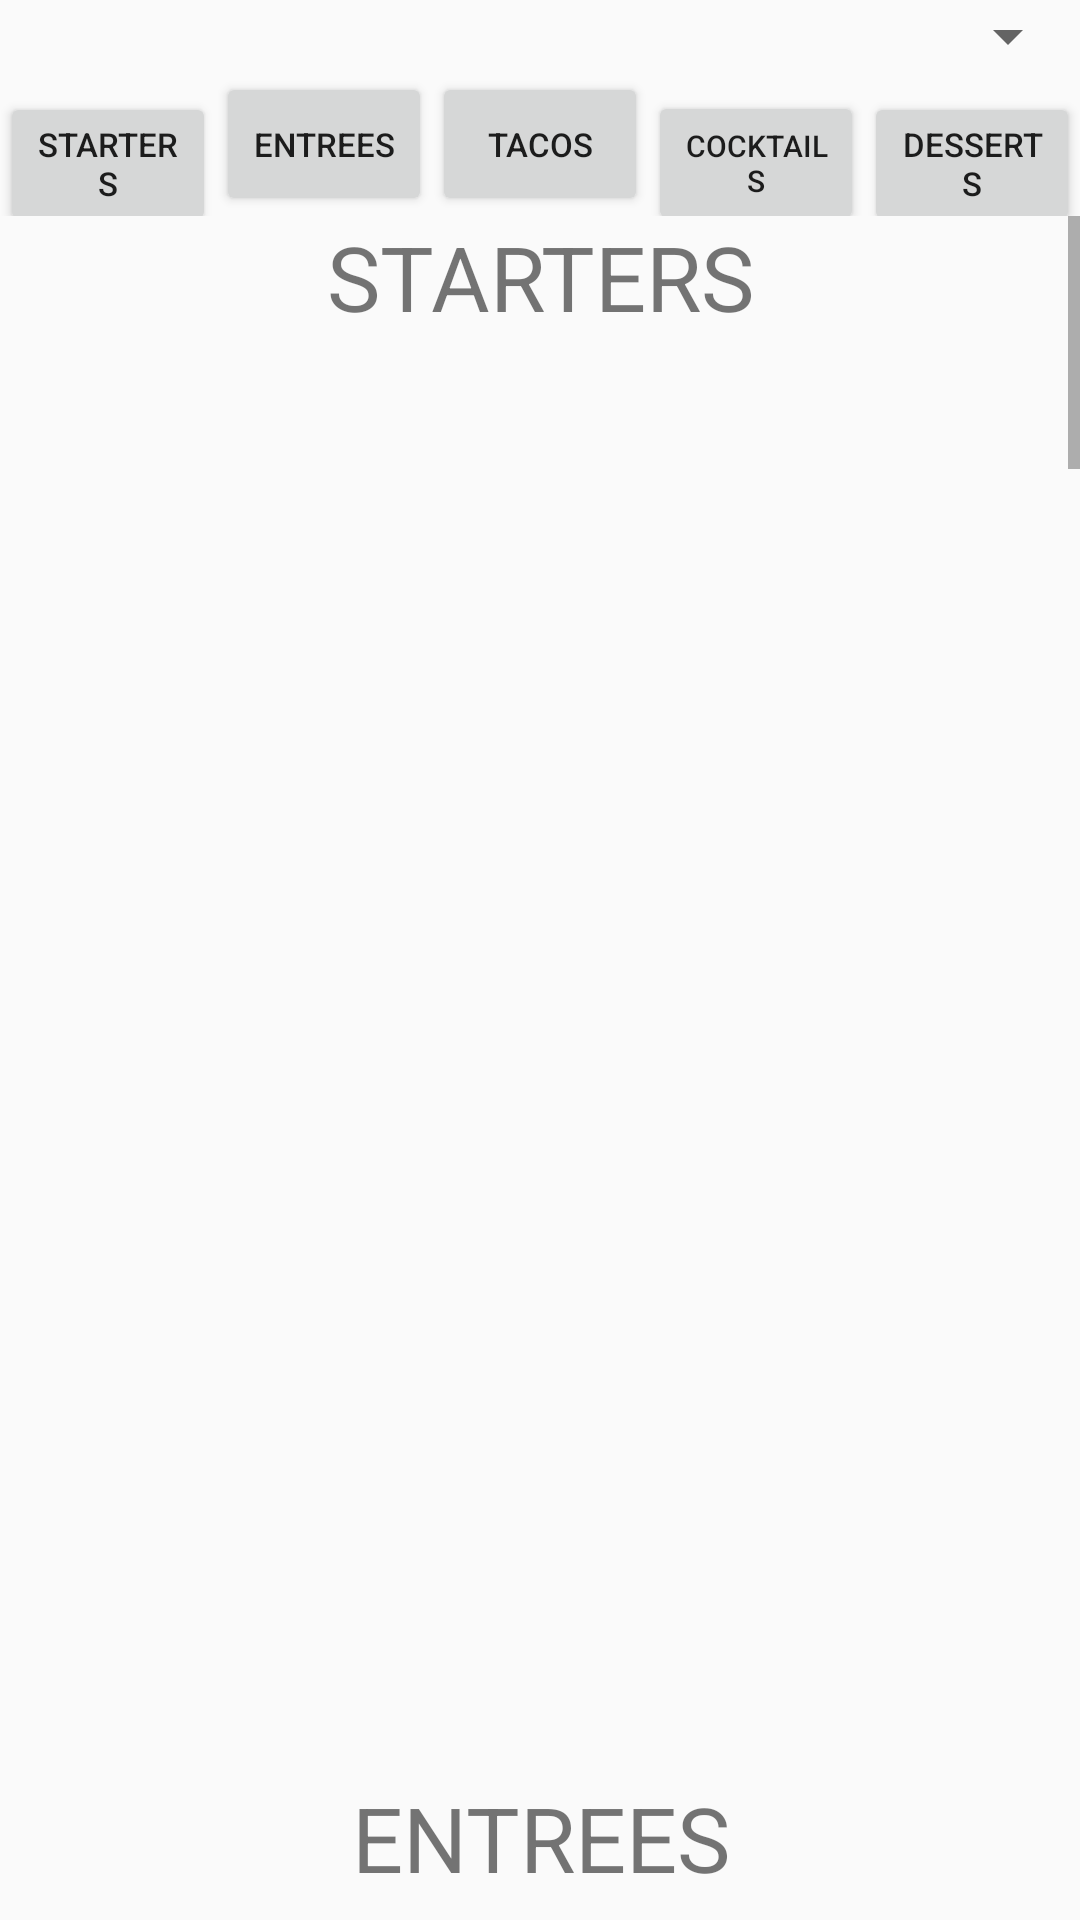

Layout XML and referenced resources for this Android screen:
<!-- AndroidManifest.xml: application theme AppTheme -->
<!-- res/layout/grid.xml -->
<?xml version="1.0" encoding="utf-8"?>

<LinearLayout xmlns:android="http://schemas.android.com/apk/res/android"
    xmlns:tools="http://schemas.android.com/tools"
    android:layout_width="match_parent"
    android:layout_height="match_parent"
    android:orientation="vertical"
    tools:context=".MainActivity">
    <Spinner
        android:id="@+id/food_labels_spinner"
        android:layout_width="match_parent"
        android:layout_height="wrap_content"/>
    <LinearLayout
        android:layout_width="match_parent"
        android:layout_height="wrap_content"
        android:weightSum="5"
        android:orientation="horizontal">
        <Button
            android:id="@+id/starters_button"
            android:layout_width="wrap_content"
            android:layout_height="wrap_content"
            android:layout_weight="1"
            android:textSize="11sp"
            android:text="Starters" />
        <Button
            android:id="@+id/entrees_button"
            android:layout_width="wrap_content"
            android:layout_height="wrap_content"
            android:layout_weight="1"
            android:textSize="11sp"
            android:text="Entrees" />
        <Button
            android:id="@+id/tacos_button"
            android:layout_width="wrap_content"
            android:layout_height="wrap_content"
            android:layout_weight="1"
            android:textSize="11sp"
            android:text="Tacos" />
        <Button
            android:id="@+id/cocktails_button"
            android:layout_width="wrap_content"
            android:layout_height="wrap_content"
            android:layout_weight="1"
            android:textSize="10sp"
            android:text="Cocktails" />
        <Button
            android:id="@+id/desserts_button"
            android:layout_width="wrap_content"
            android:layout_height="wrap_content"
            android:layout_weight="1"
            android:textSize="11sp"
            android:text="Desserts" />
    </LinearLayout>

    <ScrollView
        android:id="@+id/scroll_view"
        android:layout_width="match_parent"
        android:layout_height="match_parent">

        <LinearLayout
            android:layout_width="match_parent"
            android:layout_height="wrap_content"
            android:orientation="vertical">

            <TextView
                android:id="@+id/starter_head"
                android:layout_width="match_parent"
                android:layout_height="match_parent"
                android:gravity="center_horizontal"
                android:text="@string/starters"
                android:textSize="30sp" />

            <GridView
                android:id="@+id/grid_starter"
                android:layout_width="match_parent"
                android:layout_height="480dp"
                android:clipToPadding="false"
                android:columnWidth="180dp"
                android:drawSelectorOnTop="true"
                android:horizontalSpacing="@dimen/grid_spacing"
                android:numColumns="auto_fit"
                android:padding="@dimen/grid_spacing"
                android:verticalSpacing="@dimen/grid_spacing"
                tools:ignore="NestedScrolling" />

            <TextView
                android:id="@+id/entree_head"
                android:layout_width="match_parent"
                android:layout_height="match_parent"
                android:gravity="center_horizontal"
                android:text="@string/entrees"
                android:textSize="30sp" />

            <GridView
                android:id="@+id/grid_entree"
                android:layout_width="match_parent"
                android:layout_height="1180dp"
                android:clipToPadding="false"
                android:columnWidth="180dp"
                android:drawSelectorOnTop="true"
                android:horizontalSpacing="@dimen/grid_spacing"
                android:numColumns="auto_fit"
                android:padding="@dimen/grid_spacing"
                android:verticalSpacing="@dimen/grid_spacing"
                tools:ignore="NestedScrolling" />

            <TextView
                android:id="@+id/taco_head"
                android:layout_width="match_parent"
                android:layout_height="match_parent"
                android:gravity="center_horizontal"
                android:text="@string/tacos"
                android:textSize="30sp" />

            <GridView
                android:id="@+id/grid_taco"
                android:layout_width="match_parent"
                android:layout_height="730dp"
                android:clipToPadding="false"
                android:columnWidth="180dp"
                android:drawSelectorOnTop="true"
                android:horizontalSpacing="@dimen/grid_spacing"
                android:numColumns="auto_fit"
                android:padding="@dimen/grid_spacing"
                android:verticalSpacing="@dimen/grid_spacing"
                tools:ignore="NestedScrolling" />

            <TextView
                android:id="@+id/cocktail_head"
                android:layout_width="match_parent"
                android:layout_height="match_parent"
                android:gravity="center_horizontal"
                android:text="@string/cocktails"
                android:textSize="30sp" />

            <GridView
                android:id="@+id/grid_cocktail"
                android:layout_width="match_parent"
                android:layout_height="980dp"
                android:clipToPadding="false"
                android:columnWidth="180dp"
                android:drawSelectorOnTop="true"
                android:horizontalSpacing="@dimen/grid_spacing"
                android:numColumns="auto_fit"
                android:padding="@dimen/grid_spacing"
                android:verticalSpacing="@dimen/grid_spacing"
                tools:ignore="NestedScrolling" />

            <TextView
                android:id="@+id/dessert_head"
                android:layout_width="match_parent"
                android:layout_height="match_parent"
                android:gravity="center_horizontal"
                android:text="@string/desserts"
                android:textSize="30sp" />

            <GridView
                android:id="@+id/grid_dessert"
                android:layout_width="match_parent"
                android:layout_height="250dp"
                android:clipToPadding="false"
                android:columnWidth="180dp"
                android:drawSelectorOnTop="true"
                android:horizontalSpacing="@dimen/grid_spacing"
                android:numColumns="auto_fit"
                android:padding="@dimen/grid_spacing"
                android:verticalSpacing="@dimen/grid_spacing"
                tools:ignore="NestedScrolling" />
        </LinearLayout>
    </ScrollView>
</LinearLayout>
<!-- resources referenced by this layout -->
<resources>
  <dimen name="grid_spacing">4dp</dimen>
  <string name="cocktails">COCKTAILS</string>
  <string name="desserts">DESSERTS</string>
  <string name="entrees">ENTREES</string>
  <string name="starters">STARTERS</string>
  <string name="tacos">TACOS</string>
  <style name="AppTheme" parent="Theme.AppCompat.Light">
          
          <item name="android:windowSharedElementEnterTransition" tools:ignore="NewApi">
              @transition/grid_detail_transition
          </item>
          <item name="android:windowSharedElementExitTransition" tools:ignore="NewApi">
              @transition/grid_detail_transition
          </item>
      </style>
</resources>
